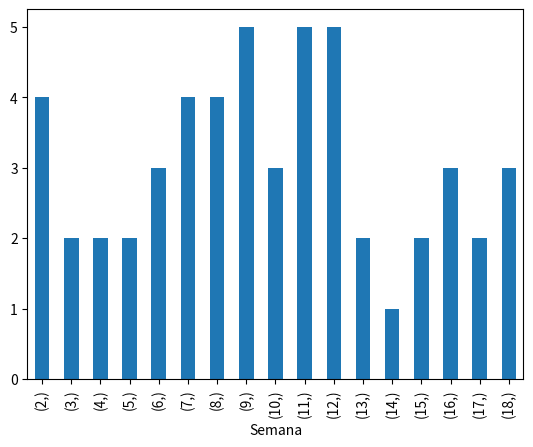

Here is the Python script that generated this plot:
import pandas as pd
import matplotlib.pyplot as plt
import numpy as np

# En cierta ciudad de la provincia de Córdoba se registra el número de nacimientos semanales 
# durante las 52 semanas del año, siendo los siguientes los datos obtenidos:
lista_datos = [6,4,2,8,18,16,10,6,7,5,12,8,9,12,17,11,9,16,2,18,18,16,14,12,7,10,3,11,7,12,5,9,11,15,9,4,2,6,11,7,8,10,15,3,2,13,9,11,17,13,12,8]
df = pd.DataFrame(lista_datos, columns=['Semana'])

# Confeccionar una tabla de distribución de frecuencias como dato simple y otra con intervalos de clase.
# Realizar un gráfico acorde

dato_simple = pd.DataFrame(df.value_counts())
dato_simple = dato_simple.rename(columns={'count': 'fi'})
dato_simple = dato_simple.sort_index() # Ordena por el número de semana
dato_simple['fr'] = df.value_counts(normalize=True)

# Agregamos la columna Frecuencia acumulada creciente 'fac'
dato_simple['fac'] = dato_simple['fi'].cumsum()

# Agregamos la columna Frecuencia acumulada decreciente 'fad' invirtiendo las freciencias -> sumandolas acumulativamente -> invirtiendo el resultado
dato_simple['fad'] = dato_simple['fi'][::-1].cumsum()[::-1]

print('\nTabla de distribución de frecuencias con dato simple')
print(dato_simple)


dato_simple['fi'].plot.bar()
plt.show()
